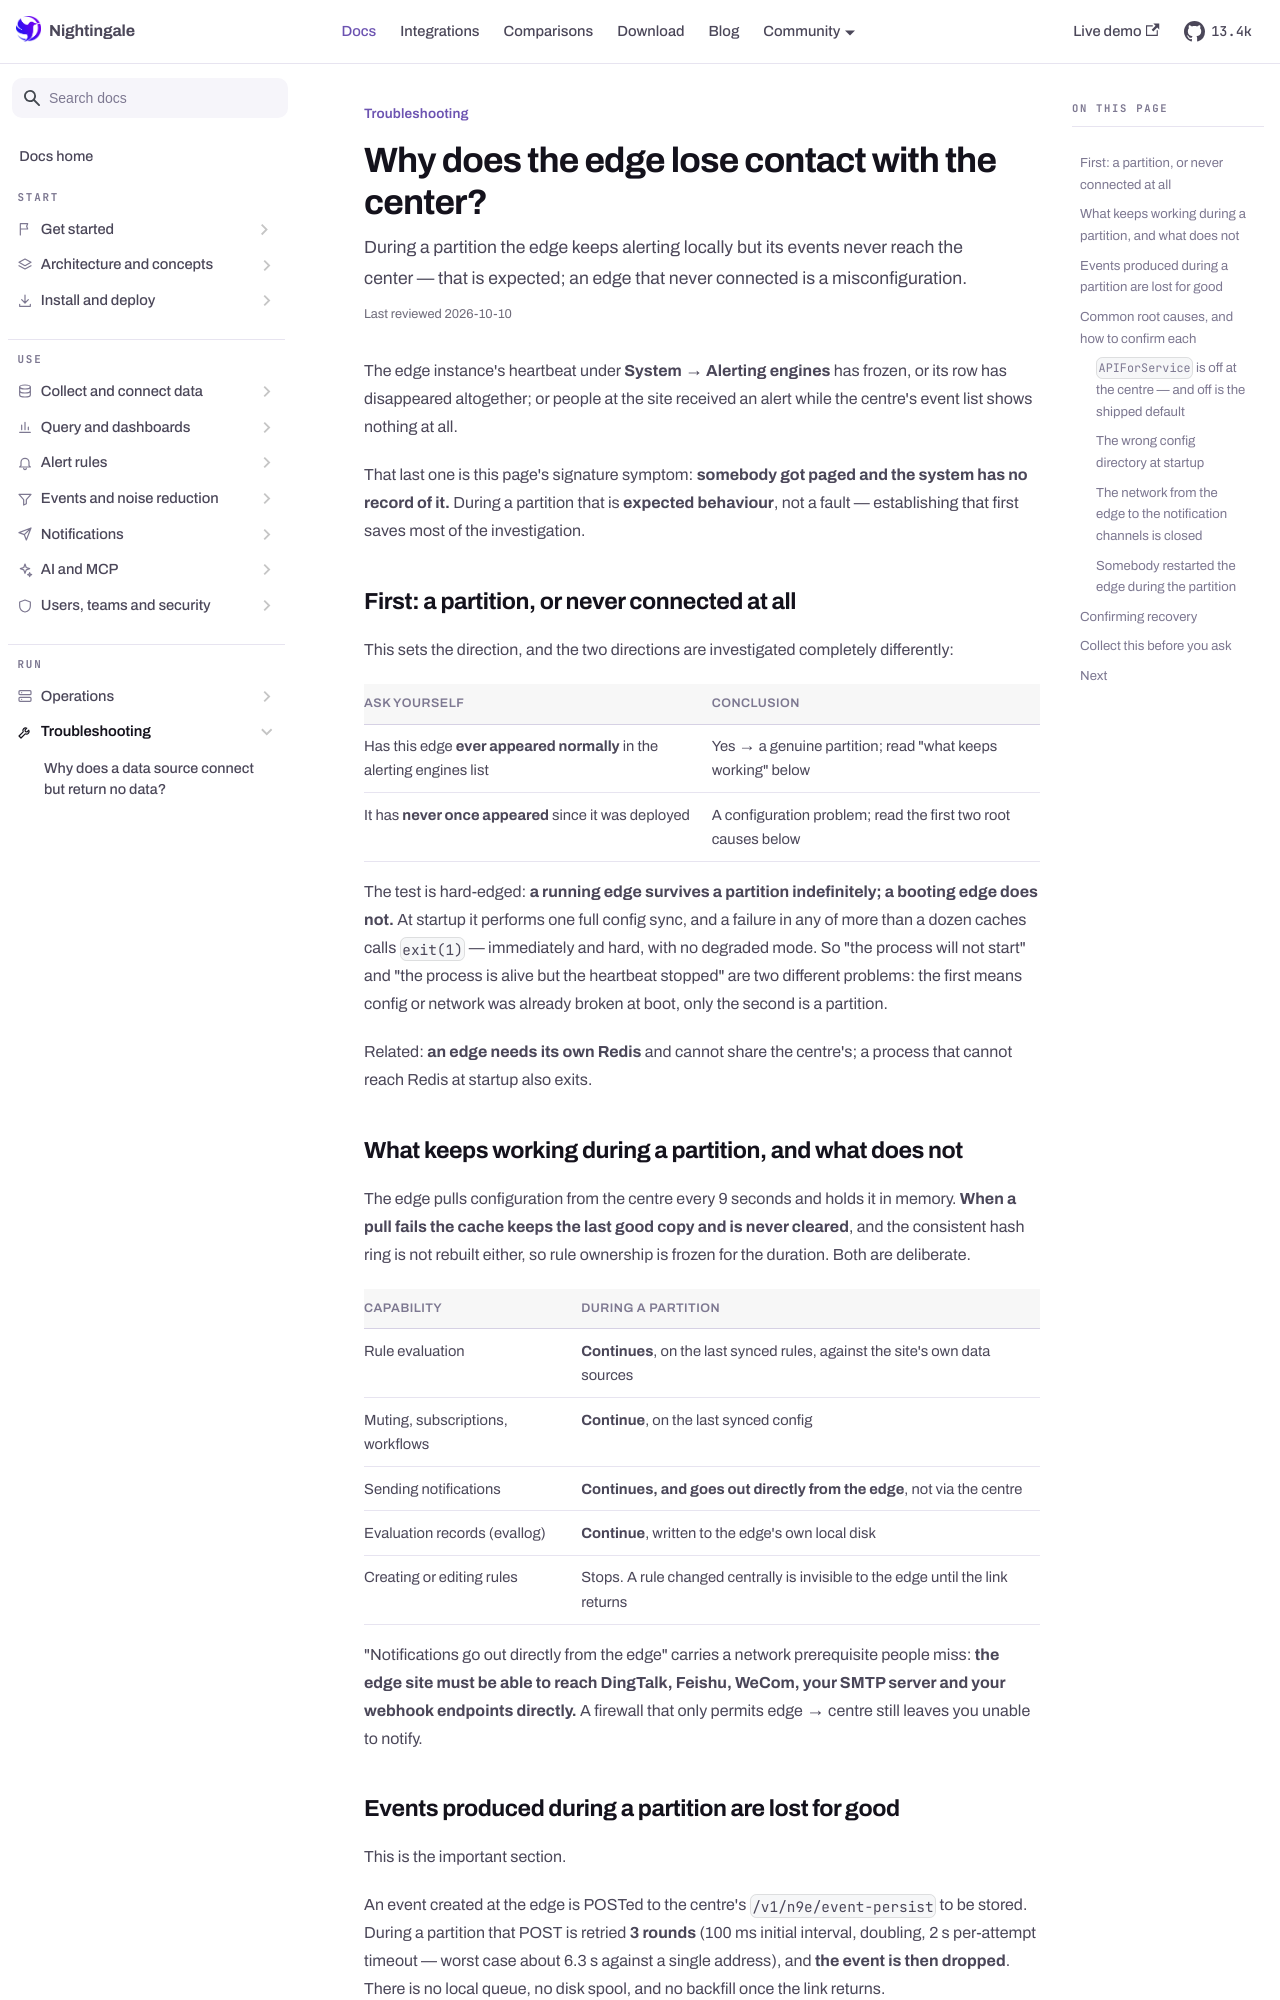

repository: n9e/n9e.github.io · page: docs/troubleshooting/edge-disconnected.html · generator: docusaurus

---
title: "Why does the edge lose contact with the center?"
sidebar_label: "Why does the edge lose contact with the center?"
description: "During a partition the edge keeps alerting locally but its events never reach the center — that is expected; an edge that never connected is a misconfiguration."
last_reviewed: 2026-10-10
---

The edge instance's heartbeat under **System → Alerting engines** has frozen, or its row has
disappeared altogether; or people at the site received an alert while the centre's event list shows
nothing at all.

That last one is this page's signature symptom: **somebody got paged and the system has no record of
it.** During a partition that is **expected behaviour**, not a fault — establishing that first saves
most of the investigation.

## First: a partition, or never connected at all

This sets the direction, and the two directions are investigated completely differently:

| Ask yourself | Conclusion |
|---|---|
| Has this edge **ever appeared normally** in the alerting engines list | Yes → a genuine partition; read "what keeps working" below |
| It has **never once appeared** since it was deployed | A configuration problem; read the first two root causes below |

The test is hard-edged: **a running edge survives a partition indefinitely; a booting edge does
not.** At startup it performs one full config sync, and a failure in any of more than a dozen caches
calls `exit(1)` — immediately and hard, with no degraded mode. So "the process will not start" and
"the process is alive but the heartbeat stopped" are two different problems: the first means config
or network was already broken at boot, only the second is a partition.

Related: **an edge needs its own Redis** and cannot share the centre's; a process that cannot reach
Redis at startup also exits.

## What keeps working during a partition, and what does not

The edge pulls configuration from the centre every 9 seconds and holds it in memory. **When a pull
fails the cache keeps the last good copy and is never cleared**, and the consistent hash ring is not
rebuilt either, so rule ownership is frozen for the duration. Both are deliberate.

| Capability | During a partition |
|---|---|
| Rule evaluation | **Continues**, on the last synced rules, against the site's own data sources |
| Muting, subscriptions, workflows | **Continue**, on the last synced config |
| Sending notifications | **Continues, and goes out directly from the edge**, not via the centre |
| Evaluation records (evallog) | **Continue**, written to the edge's own local disk |
| Creating or editing rules | Stops. A rule changed centrally is invisible to the edge until the link returns |

"Notifications go out directly from the edge" carries a network prerequisite people miss: **the edge
site must be able to reach DingTalk, Feishu, WeCom, your SMTP server and your webhook endpoints
directly.** A firewall that only permits edge → centre still leaves you unable to notify.
